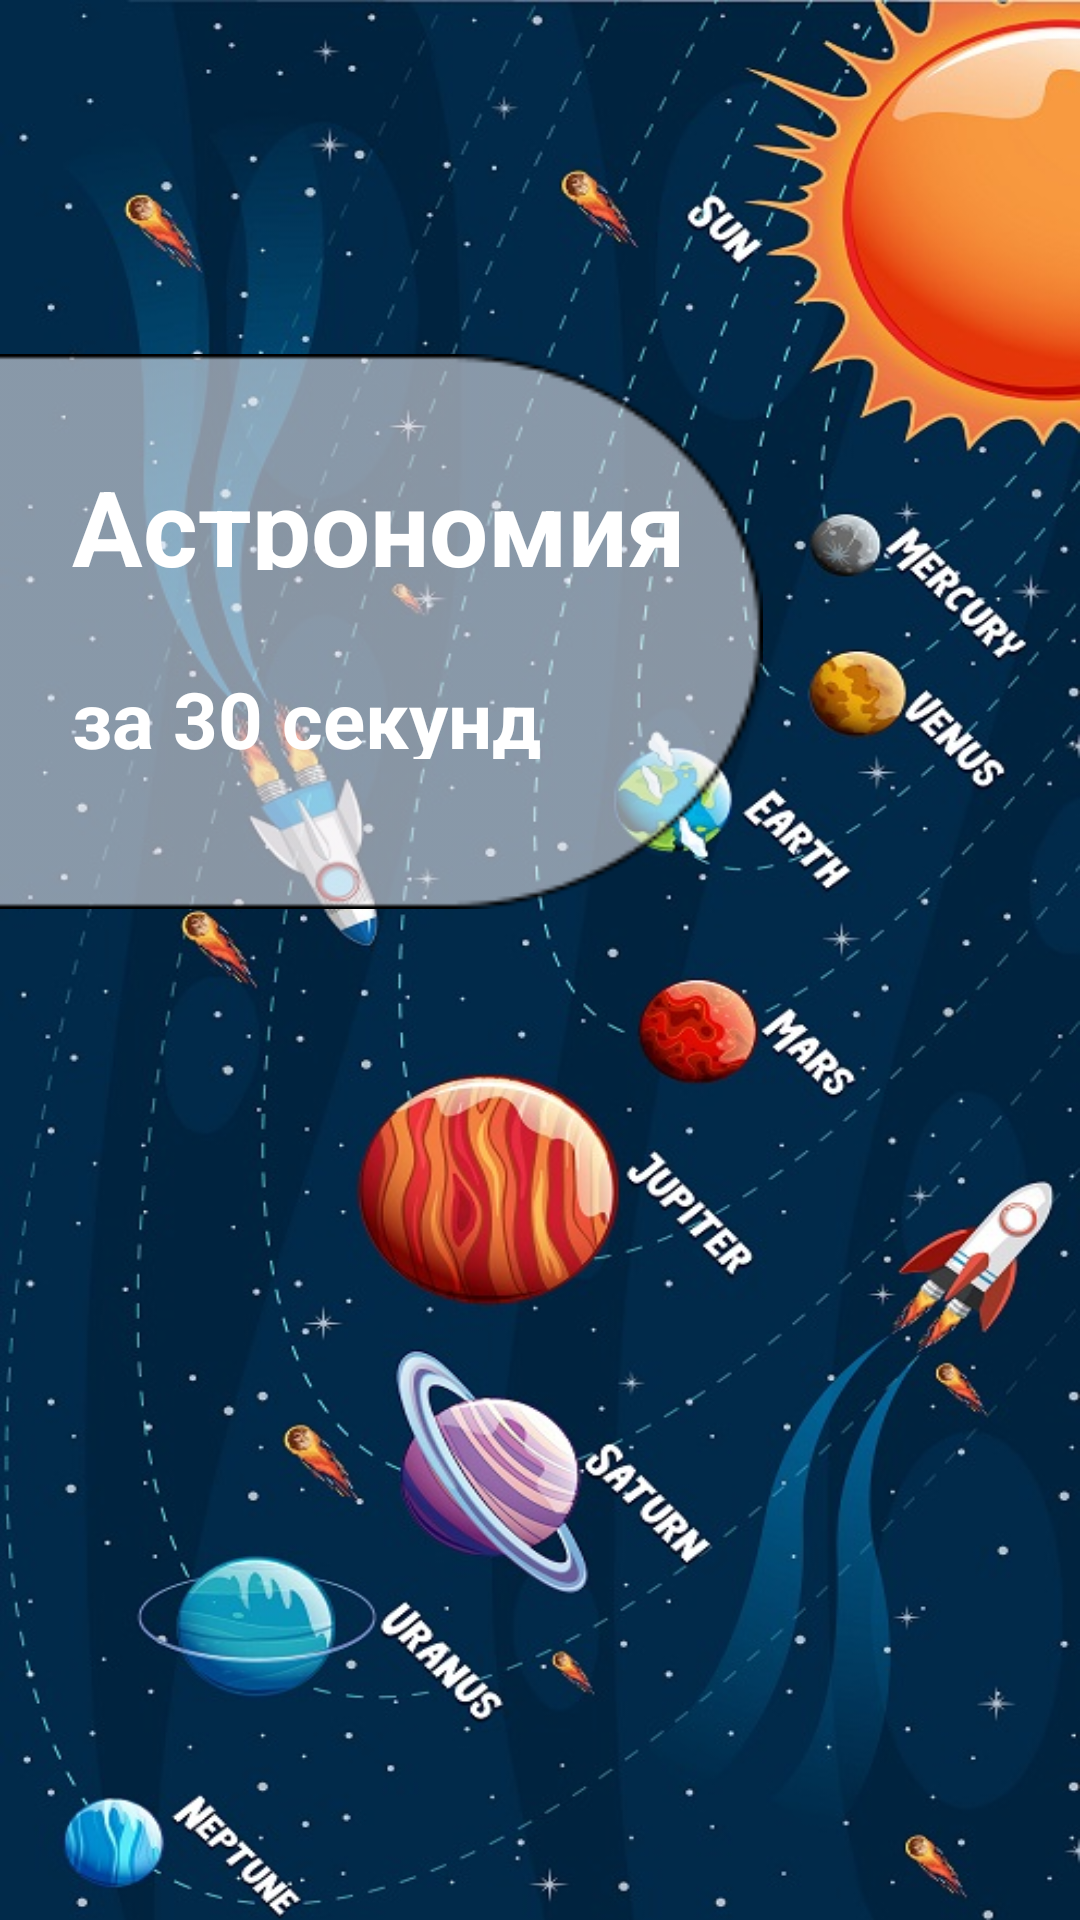

Here is an Android app screen rendered from its layout file. Give the layout XML and the strings, colors and styles it references.
<!-- AndroidManifest.xml: application theme android:Theme.NoTitleBar -->
<!-- res/layout/activity_main.xml -->
<RelativeLayout
    xmlns:android="http://schemas.android.com/apk/res/android"
    android:id="@+id/title"
    android:layout_width="match_parent"
    android:layout_height="match_parent"
    android:background="@drawable/background">


    <View
        android:id="@+id/rectangle_title"
        android:layout_width="379dp"
        android:layout_height="185dp"
        android:layout_marginLeft="-125dp"
        android:layout_marginTop="118dp"
        android:background="@drawable/rectangle_title" />

    <TextView
        android:id="@+id/astronomy_title"
        android:layout_width="207dp"
        android:layout_height="38dp"
        android:layout_alignParentLeft="true"
        android:layout_alignParentTop="true"
        android:layout_marginLeft="24dp"
        android:layout_marginTop="152dp"
        android:gravity="center_vertical"
        android:text="@string/astronomy"
        android:textAppearance="@style/title"
         />

    <TextView
        android:id="@+id/astronomy_subtitle"
        android:layout_width="174dp"
        android:layout_height="31dp"
        android:layout_alignParentLeft="true"
        android:layout_alignParentTop="true"
        android:layout_marginLeft="24dp"
        android:layout_marginTop="222dp"
        android:gravity="center_vertical"
        android:text="@string/thirty_seconds"
        android:textAppearance="@style/title"
        android:textSize="26sp"/>

</RelativeLayout>
<!-- resources referenced by this layout -->
<resources>
  <!-- drawable background: jpg bitmap (drawable, 162984 bytes) -->
  <!-- drawable rectangle_title: png bitmap (drawable, 2491 bytes) -->
  <string name="astronomy">Астрономия</string>
  <string name="thirty_seconds">за 30 секунд</string>
  <style name="title">
          <item name="android:textSize">35sp</item>
          <item name="android:textColor">#FFFFFF</item>
          <item name="android:textStyle">bold</item>
      </style>
</resources>
